Dataset: dataset (GitHub, Raushan94kr/AI_Disaster_Response_Assistant). Classes: destroyed, major damage, minor damage, no damage.

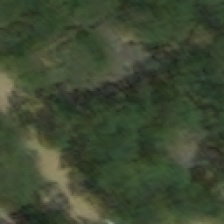
Label: major damage

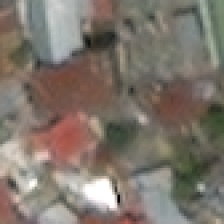
Label: no damage

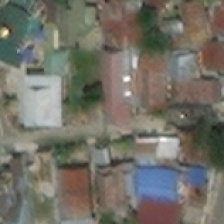
Label: no damage

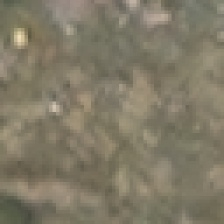
Label: destroyed

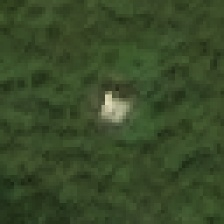
Label: minor damage

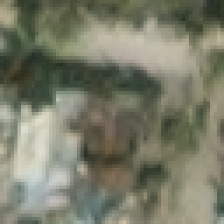
Label: minor damage
